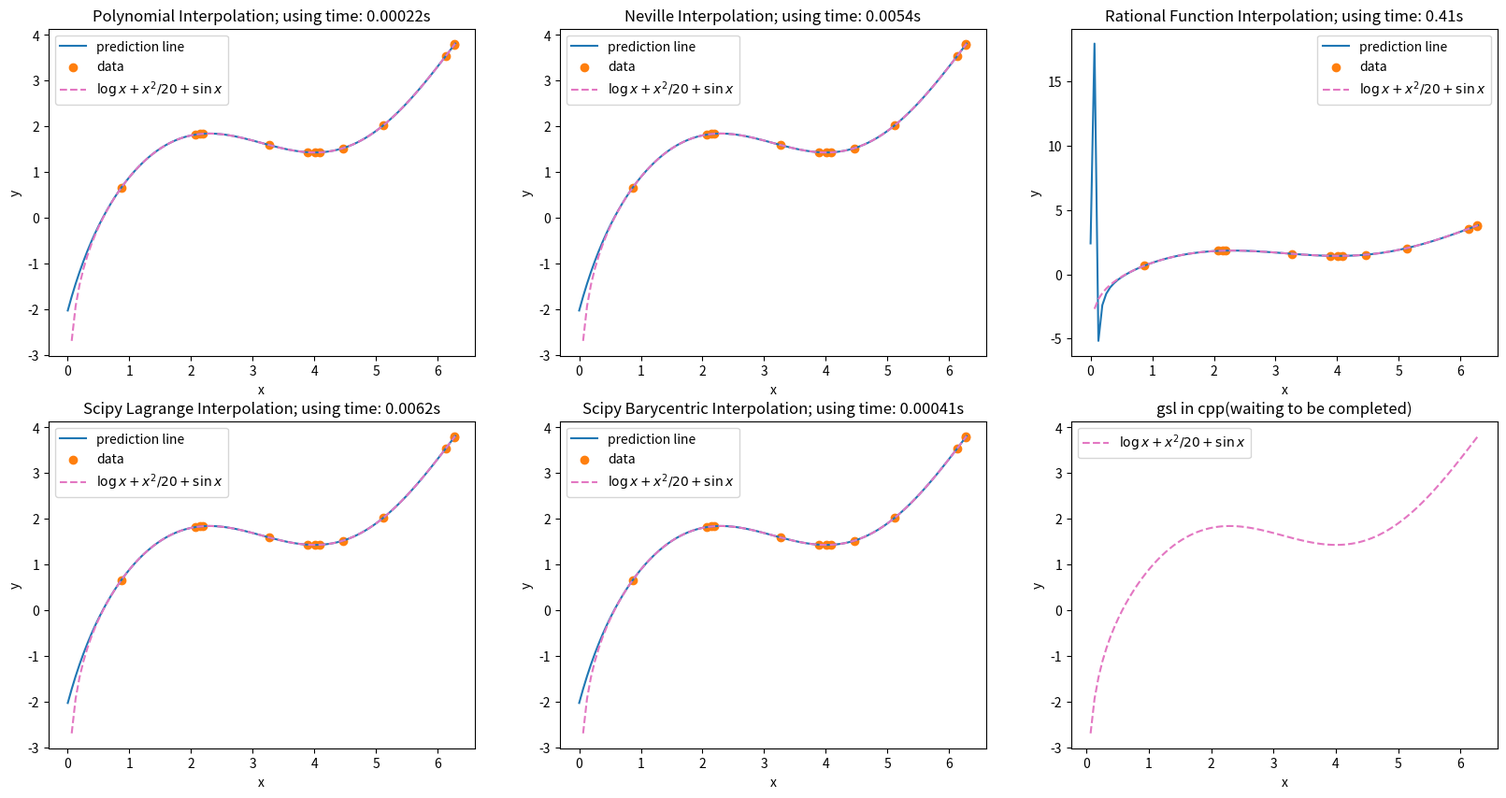

Generate this figure with matplotlib:
import numpy as np
import matplotlib.pyplot as plt
import time
import sympy
import scipy
from scipy.interpolate import lagrange
from numpy.polynomial.polynomial import Polynomial

rng = np.random.default_rng()


class Interpolation:
    def __init__(self, X, Y):
        if len(X) == len(X):
            self.X = X  # X, Y is random info for interpolation.
            self.Y = Y
            self.x = np.array(
                [])  # x is arranged test points to predict \hat{y} and to plot
            self.y = np.array([])
            self.time = 0
        else:
            ValueError("dimension wrong")

    def plot(self, ax, plotColor="C0", scatterColor="C1"):
        ax.plot(self.x, self.y, color=plotColor, label="prediction line")
        ax.scatter(self.X, self.Y, color=scatterColor, label="data")
        ax.legend()
        ax.set_xlabel('x')
        ax.set_ylabel('y')
        ax.set_title(self.method + ('; using time: %.2gs' % self.time))


class polyInter(Interpolation):
    def __init__(self, X, Y):
        super().__init__(X, Y)
        self.coef = np.array([])
        self.method = "Polynomial Interpolation"

    def solve(self):
        A = np.column_stack([pow(self.X, n) for n in range(len(self.X))])
        self.coef = np.linalg.solve(A, self.Y)
        return self.coef

    def result(self, x):
        t0 = time.time()
        self.solve()
        self.x = x
        self.y = np.column_stack(
            [pow(self.x, n) for n in range(len(self.coef))]) @ self.coef
        t1 = time.time()
        self.time = t1 - t0
        return self.y


class nevilleInter(Interpolation):
    def __init__(self, X, Y):
        super().__init__(X, Y)
        self.method = "Neville Interpolation"

    def solve(self, xSingle):
        ansMatrix = np.zeros((len(self.X), len(self.Y)))
        ansMatrix[0, :] = self.Y
        for i in range(1, len(self.X)):
            for j in range(len(self.X) - i):
                ansMatrix[i, j] = \
                        1/(self.X[j] - self.X[j+i]) * \
                        ((xSingle - self.X[j+i])*ansMatrix[i-1, j] -
                         (xSingle - self.X[j]) * ansMatrix[i-1, j+1])
        return ansMatrix[-1, 0]

    def result(self, x):
        t0 = time.time()
        self.x = x
        ufuncSolve = np.frompyfunc(self.solve, 1, 1)
        self.y = ufuncSolve(x)
        t1 = time.time()
        self.time = t1 - t0
        return self.y


class rationalInter(Interpolation):
    def __init__(self, X, Y):
        super().__init__(X, Y)
        self.n = len(self.X)
        self.method = "Rational Function Interpolation"

    def result(self, x_test):
        t0 = time.time()
        self.x = np.array(x_test)
        self.y = []
        for x in x_test:
            t = sympy.Symbol("t")
            inv_quotient = np.zeros((self.n, self.n))
            inv_quotient[:, 0] = self.Y
            for i in range(self.n):
                for j in range(i + 1, self.n):
                    inv_quotient[j, i + 1] = (self.X[j] - self.X[i]) / (
                        inv_quotient[j, i] - inv_quotient[i, i])
            c = np.diag(inv_quotient)
            self.rational_frac = c[-1]
            for i in range(self.n - 1):
                self.rational_frac = (
                    c[self.n - 2 - i] +
                    (t - self.X[self.n - 2 - i]) / self.rational_frac)
            self.y.append(self.rational_frac.subs(t, x))
        self.y = np.array(self.y)
        t1 = time.time()
        self.time = t1 - t0
        return self.y


class lagrangeInter(Interpolation):
    def __init__(self, X, Y):
        super().__init__(X, Y)
        self.method = "Scipy Lagrange Interpolation"

    def result(self, x):
        t0 = time.time()
        self.x = x
        poly = lagrange(X, Y)
        self.y = Polynomial(poly.coef[::-1])(self.x)
        t1 = time.time()
        self.time = t1 - t0
        return self.y


class barycentricInter(Interpolation):
    def __init__(self, X, Y):
        super().__init__(X, Y)
        self.method = "Scipy Barycentric Interpolation"

    def result(self, x):
        t0 = time.time()
        self.x = x
        interFun = scipy.interpolate.BarycentricInterpolator(self.X, self.Y)
        self.y = interFun.__call__(self.x)
        t1 = time.time()
        self.time = t1 - t0
        return self.y


def fun(x):
    return np.log(x) + x**2 / 20 + np.sin(x)


X = 2 * np.pi * rng.random(13)
Y = fun(X)
x = np.linspace(0, 2 * np.pi, 100)
inter1 = polyInter(X, Y)
inter2 = nevilleInter(X, Y)
inter3 = rationalInter(X, Y)
inter4 = lagrangeInter(X, Y)
inter5 = barycentricInter(X, Y)

interTest = [inter1, inter2, inter3, inter4, inter5]
fig, axs = plt.subplots(2, 3, figsize=(20, 10), dpi=300)
for i in range(len(interTest)):
    interTest[i].result(x)
    interTest[i].plot(axs.ravel()[i])
    axs.ravel()[i].plot(x,
                        fun(x),
                        color='C6',
                        linestyle='--',
                        label=r'$\log{x}+x^2/20+\sin{x}$')
    axs.ravel()[i].legend()
axs.ravel()[-1].plot(x,
                     fun(x),
                     color='C6',
                     linestyle='--',
                     label=r'$\log{x}+x^2/20+\sin{x}$')
axs.ravel()[-1].set_xlabel('x')
axs.ravel()[-1].set_ylabel('y')
axs.ravel()[-1].set_title('gsl in cpp(waiting to be completed)')
axs.ravel()[-1].legend()

fig.savefig("2-1.png", dpi=250)
plt.show()
